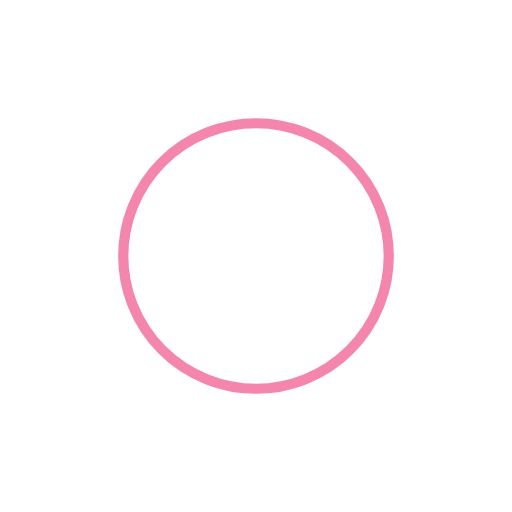
t = 0.00 s
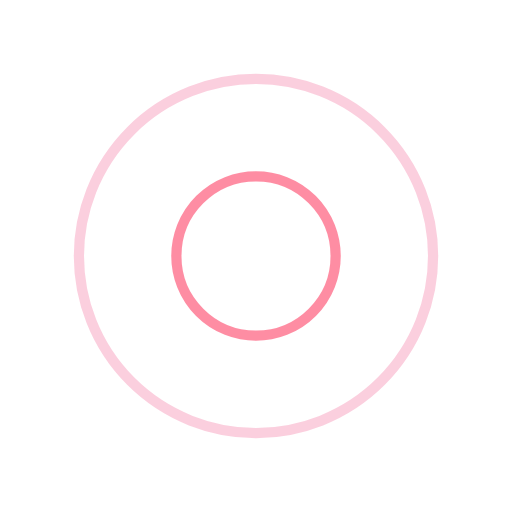
t = 0.25 s
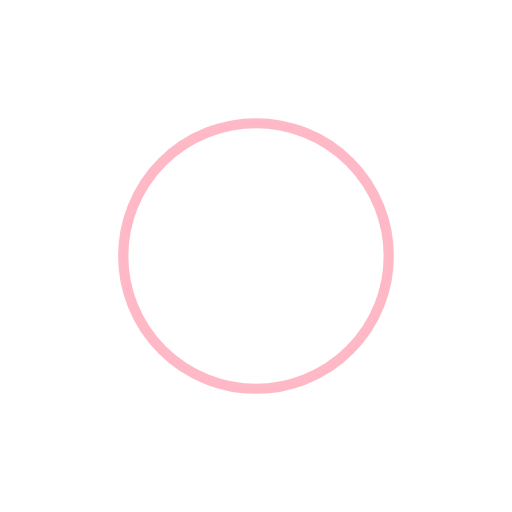
t = 0.50 s
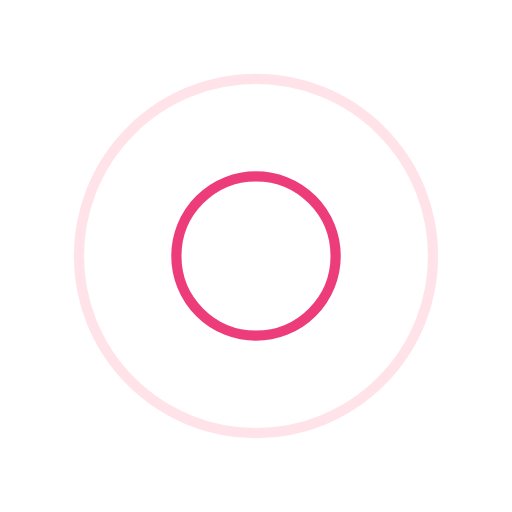
t = 0.75 s

The animated SVG that drew these frames (rendered in a browser with its animation timeline set to each time). Animation: 4 SMIL elements (animate=4); one cycle of 1.00 s, repeats indefinitely.

<svg width="100%" height="100%" xmlns="http://www.w3.org/2000/svg" viewBox="0 0 100 100" preserveAspectRatio="xMidYMid" class="lds-ripple">
	<circle cx="50" cy="50" r="9.13606" fill="none" ng-attr-stroke="{{config.c1}}" ng-attr-stroke-width="{{config.width}}" stroke="#e90c59" stroke-width="2">
		<animate attributeName="r" calcMode="spline" values="0;40" keyTimes="0;1" dur="1" keySplines="0 0.2 0.8 1" begin="-0.5s" repeatCount="indefinite"></animate>
		<animate attributeName="opacity" calcMode="spline" values="1;0" keyTimes="0;1" dur="1" keySplines="0.2 0 0.8 1" begin="-0.5s" repeatCount="indefinite"></animate>
	</circle>
	<circle cx="50" cy="50" r="30.1683" fill="none" ng-attr-stroke="{{config.c2}}" ng-attr-stroke-width="{{config.width}}" stroke="#fe718d" stroke-width="2">
		<animate attributeName="r" calcMode="spline" values="0;40" keyTimes="0;1" dur="1" keySplines="0 0.2 0.8 1" begin="0s" repeatCount="indefinite"></animate>
		<animate attributeName="opacity" calcMode="spline" values="1;0" keyTimes="0;1" dur="1" keySplines="0.2 0 0.8 1" begin="0s" repeatCount="indefinite"></animate>
	</circle>
</svg>